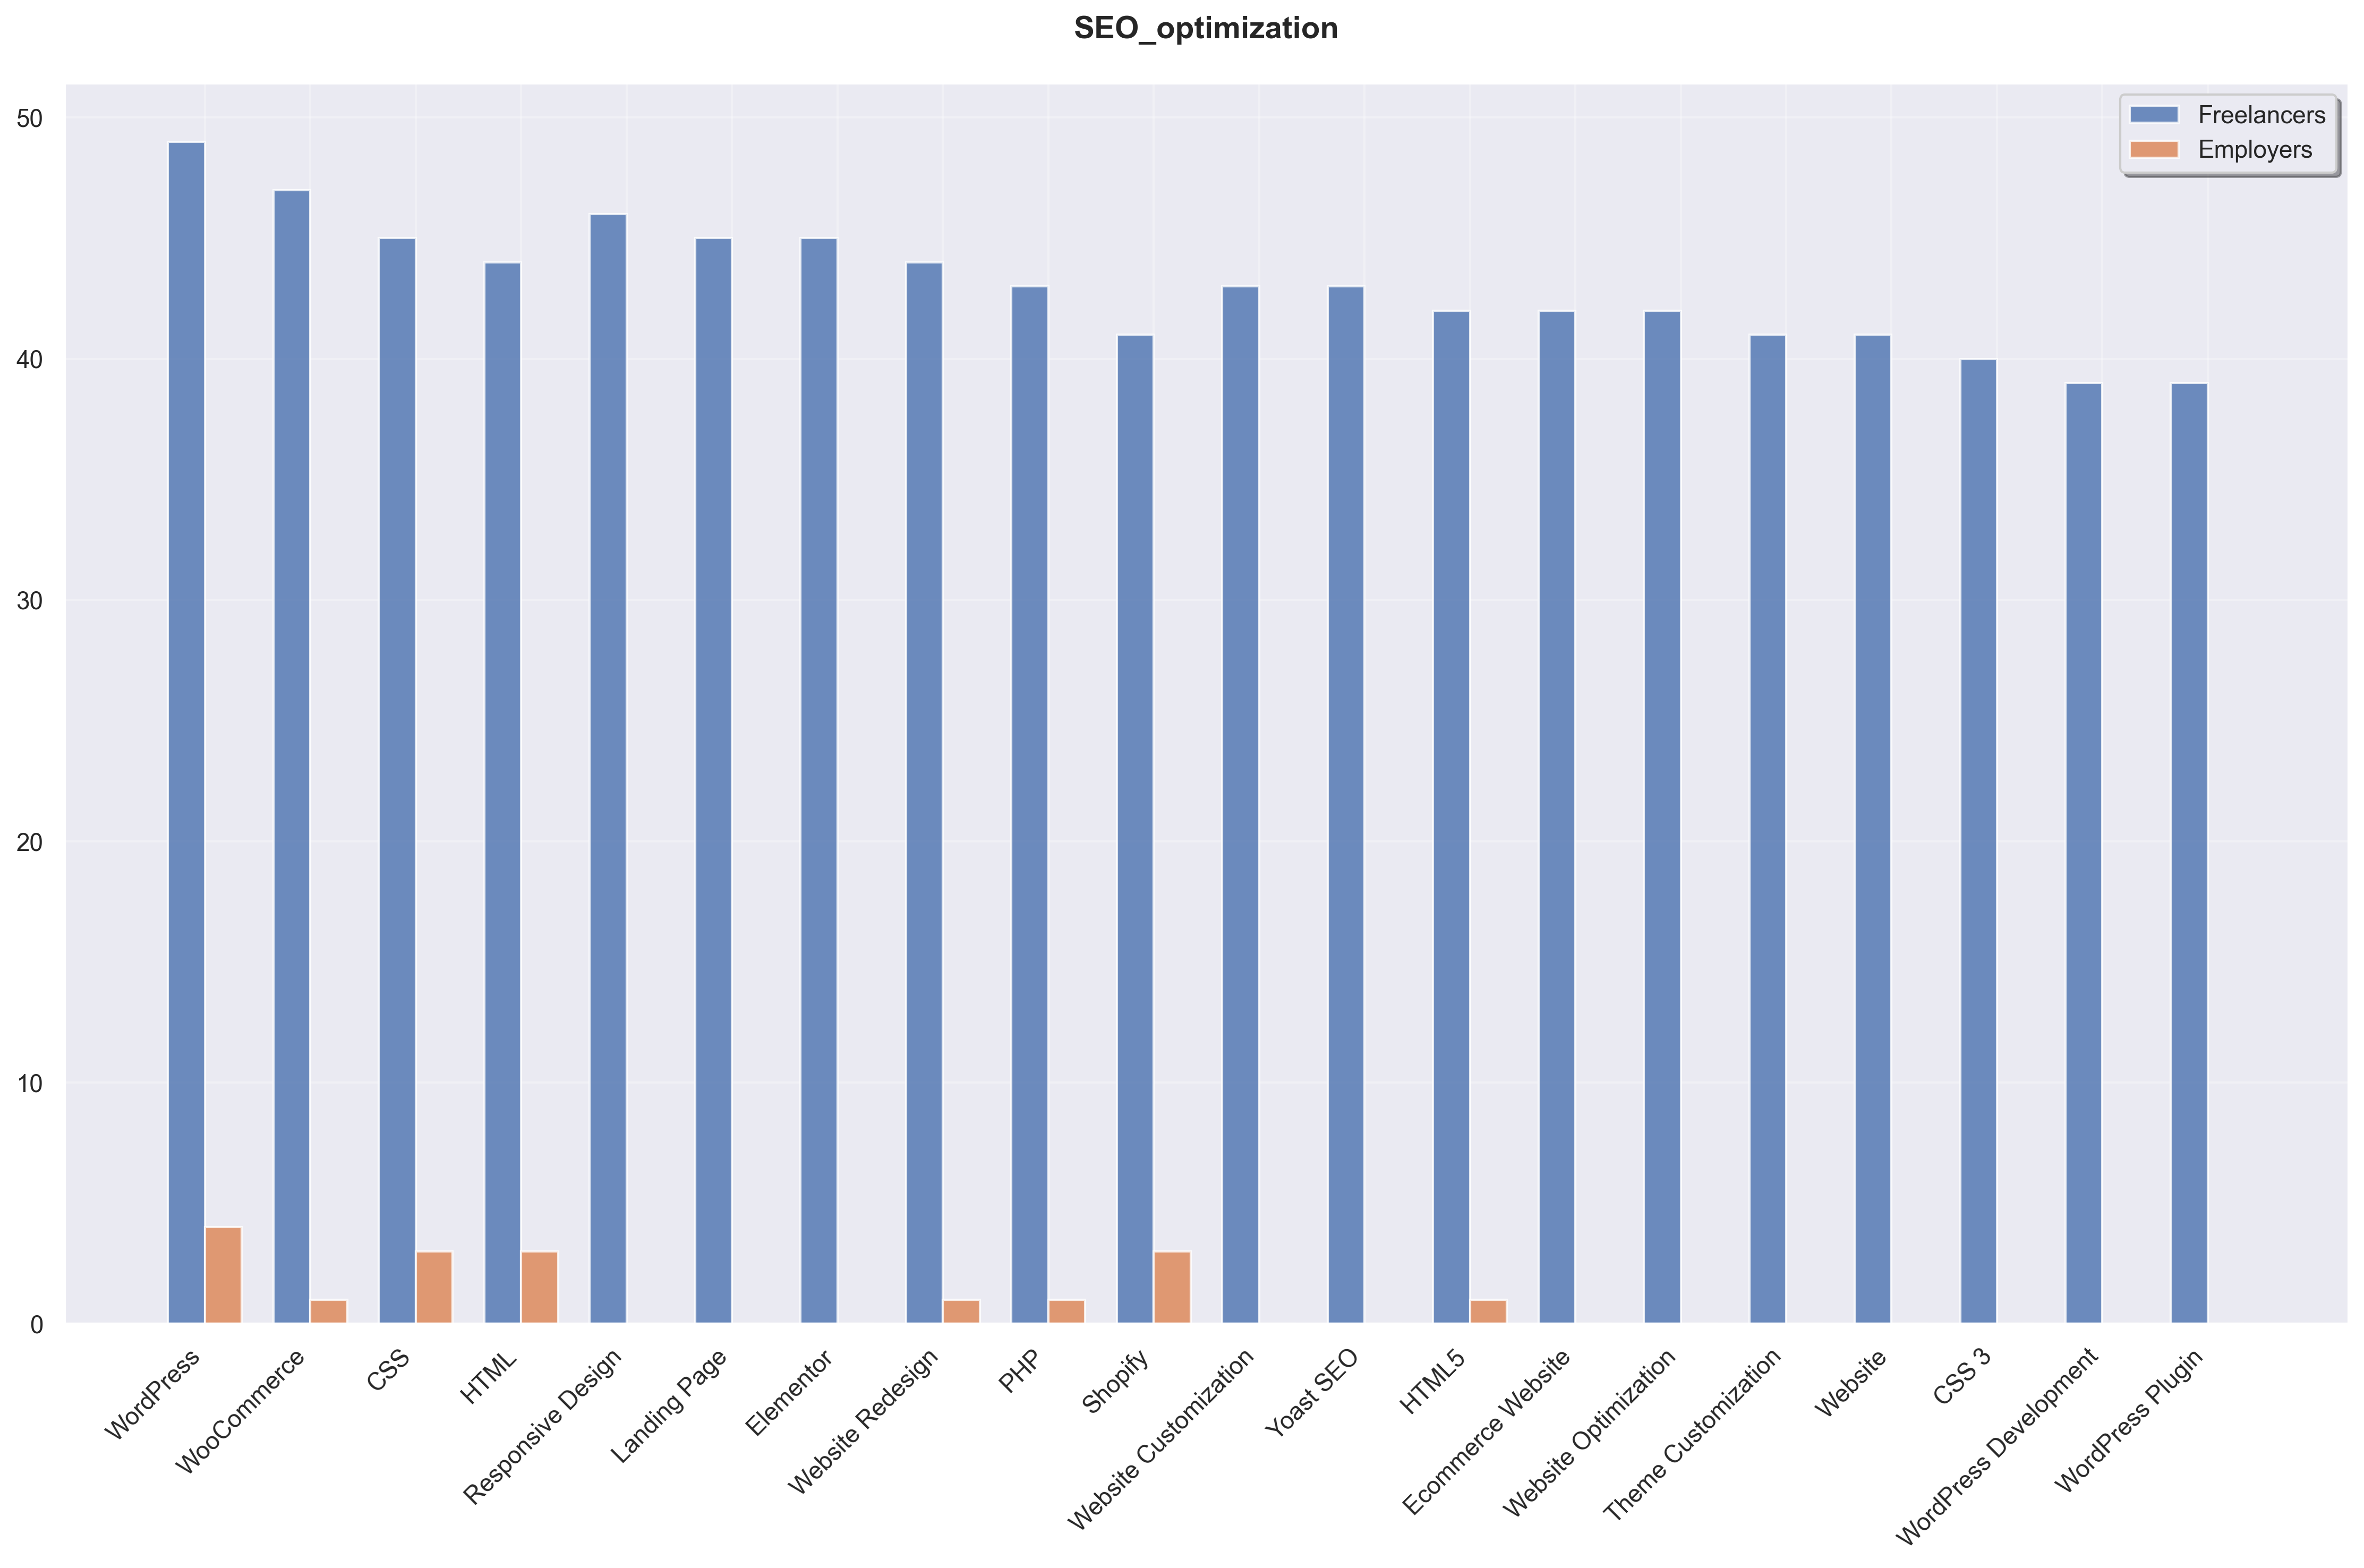

Source data for this figure (header and first rows):
Skill, Freelancer Count, Employer Count, Total
WordPress, 49, 4, 53
WooCommerce, 47, 1, 48
CSS, 45, 3, 48
HTML, 44, 3, 47
Responsive Design, 46, 0, 46
Landing Page, 45, 0, 45
Elementor, 45, 0, 45
Website Redesign, 44, 1, 45
PHP, 43, 1, 44
Shopify, 41, 3, 44
Website Customization, 43, 0, 43
Yoast SEO, 43, 0, 43
HTML5, 42, 1, 43
Ecommerce Website, 42, 0, 42
Website Optimization, 42, 0, 42
Theme Customization, 41, 0, 41
Website, 41, 0, 41
CSS 3, 40, 0, 40
WordPress Development, 39, 0, 39
WordPress Plugin, 39, 0, 39
WP Rocket, 39, 0, 39
All in One SEO, 38, 0, 38
Mailchimp Plugin, 38, 0, 38
Theme Installation, 38, 0, 38
JavaScript, 36, 2, 38
Website Migration, 38, 0, 38
Contact Form 7, 38, 0, 38
Divi, 37, 0, 37
Blog, 37, 0, 37
W3 Total Cache, 37, 0, 37
Gravity Forms, 37, 0, 37
Theme Development, 37, 0, 37
CMS Development, 37, 0, 37
WordPress Customization, 36, 0, 36
PayPal Plugin, 36, 0, 36
WordPress Backup, 35, 0, 35
WordPress SEO Plugin, 35, 0, 35
Google AdSense Plugin, 35, 0, 35
Facebook Plugin, 34, 0, 34
Slider Revolution, 34, 0, 34
Bug Fix, 34, 0, 34
WordPress Bug Fix, 34, 0, 34
Plugin Installation, 34, 0, 34
WordPress Installation, 34, 0, 34
WordPress Theme, 34, 0, 34
Payment Plugin, 33, 0, 33
WPLMS, 33, 0, 33
Web Design, 30, 3, 33
Search Engine Optimization, 16, 17, 33
WordPress Optimization, 33, 0, 33
BuddyPress, 33, 0, 33
SEO-Based Website, 33, 0, 33
WordPress Migration, 33, 0, 33
Advanced Custom Fields Plugin, 33, 0, 33
Website Backup, 32, 0, 32
Plugin Customization, 32, 0, 32
Analytics Plugin, 32, 0, 32
LearnDash, 32, 0, 32
Customer Support Plugin, 31, 0, 31
MySQL, 31, 0, 31
... 885 more rows
